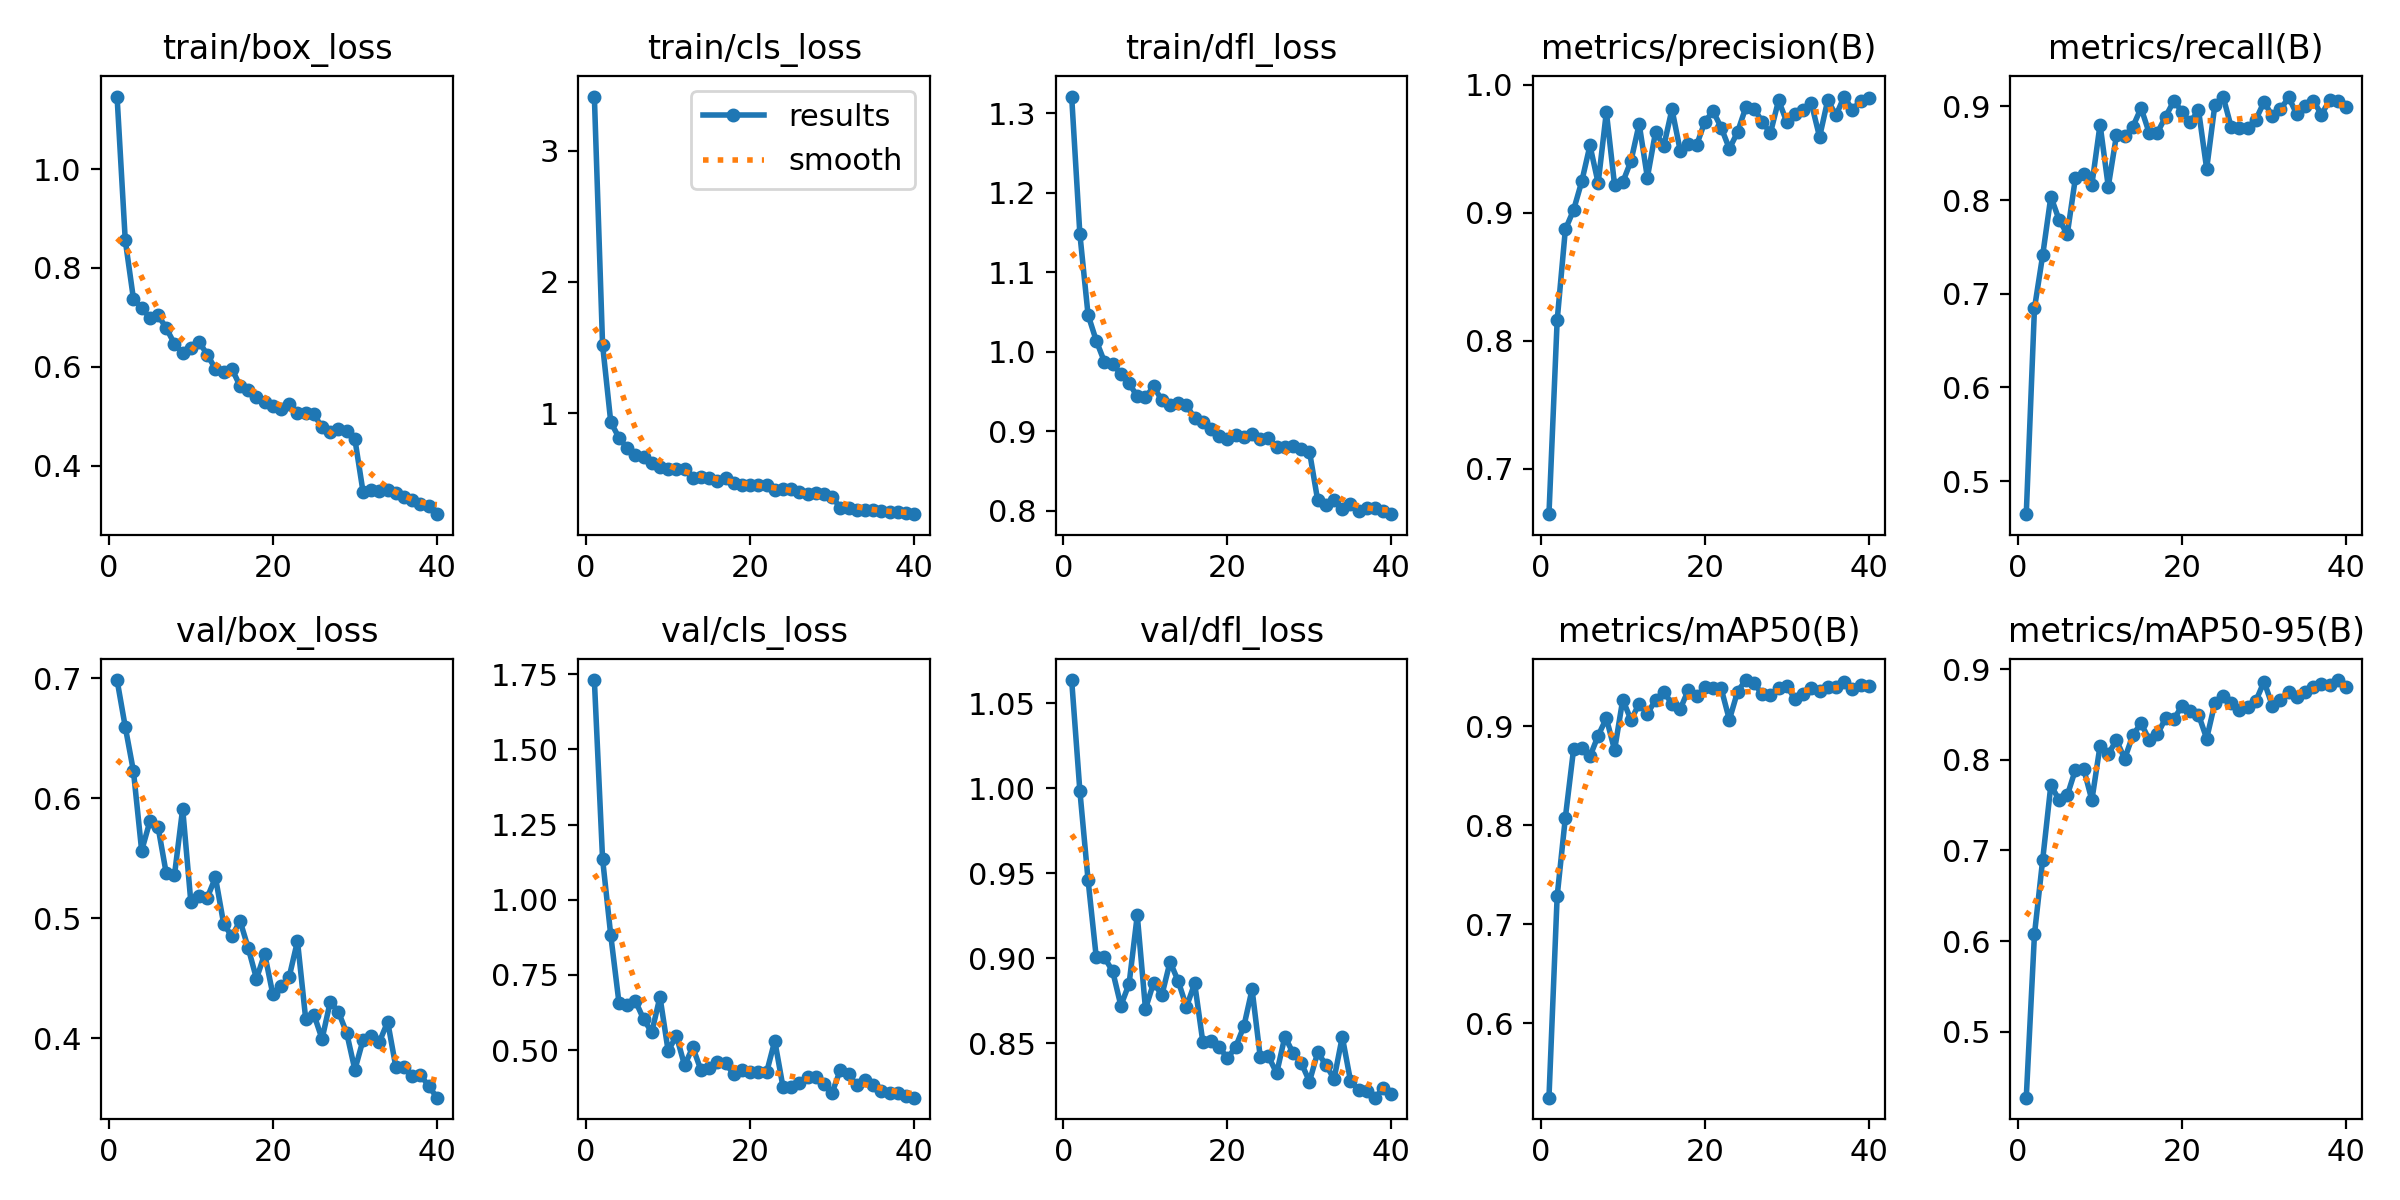

Values plotted in this chart, from the file beside it:
epoch, time, train/box_loss, train/cls_loss, train/dfl_loss, metrics/precision(B), metrics/recall(B), metrics/mAP50(B), metrics/mAP50-95(B), val/box_loss, val/cls_loss, val/dfl_loss, lr/pg0, lr/pg1, lr/pg2
1, 11.59, 1.147, 3.414, 1.321, 0.6647, 0.4647, 0.5247, 0.4272, 0.6986, 1.731, 1.064, 0.06834, 0.001047, 0.001047
2, 22.17, 0.856, 1.522, 1.148, 0.816, 0.6844, 0.7283, 0.6073, 0.6595, 1.137, 0.9986, 0.03603, 0.002067, 0.002067
3, 32.51, 0.7373, 0.9315, 1.046, 0.8871, 0.7409, 0.8077, 0.6894, 0.6226, 0.8818, 0.9462, 0.003669, 0.00304, 0.00304
4, 43.03, 0.7185, 0.8124, 1.014, 0.9022, 0.8037, 0.8766, 0.7721, 0.5563, 0.658, 0.9006, 0.002989, 0.002989, 0.002989
5, 53.53, 0.6995, 0.732, 0.9871, 0.9246, 0.779, 0.878, 0.7556, 0.5808, 0.649, 0.9005, 0.002918, 0.002918, 0.002918
6, 63.84, 0.7046, 0.6824, 0.9844, 0.9527, 0.7636, 0.8695, 0.7606, 0.576, 0.6639, 0.8924, 0.002848, 0.002848, 0.002848
7, 74.17, 0.6783, 0.6668, 0.9719, 0.9233, 0.824, 0.8905, 0.7891, 0.5374, 0.6032, 0.8722, 0.002778, 0.002778, 0.002778
8, 84.75, 0.6464, 0.6214, 0.9604, 0.9789, 0.8281, 0.9081, 0.79, 0.536, 0.5594, 0.885, 0.002707, 0.002707, 0.002707
9, 95.17, 0.6283, 0.5866, 0.9436, 0.9218, 0.8164, 0.876, 0.7554, 0.5914, 0.6775, 0.9254, 0.002637, 0.002637, 0.002637
10, 105.5, 0.6382, 0.5699, 0.9426, 0.9241, 0.8807, 0.927, 0.8155, 0.5134, 0.497, 0.8703, 0.002566, 0.002566, 0.002566
11, 115.9, 0.6505, 0.5758, 0.9562, 0.9406, 0.8145, 0.9063, 0.8063, 0.5188, 0.548, 0.8858, 0.002496, 0.002496, 0.002496
12, 126.2, 0.6246, 0.571, 0.9387, 0.9696, 0.8693, 0.9227, 0.8215, 0.5172, 0.4494, 0.8784, 0.002426, 0.002426, 0.002426
13, 136.5, 0.5958, 0.5078, 0.9325, 0.9277, 0.868, 0.9127, 0.801, 0.5341, 0.5096, 0.898, 0.002355, 0.002355, 0.002355
14, 146.8, 0.5897, 0.516, 0.9357, 0.9633, 0.8784, 0.9266, 0.8271, 0.4953, 0.4334, 0.8865, 0.002285, 0.002285, 0.002285
15, 157.1, 0.5963, 0.5037, 0.9325, 0.9522, 0.8982, 0.9347, 0.8402, 0.4849, 0.4404, 0.8715, 0.002214, 0.002214, 0.002214
16, 167.4, 0.561, 0.4841, 0.9162, 0.981, 0.8714, 0.9227, 0.8218, 0.4978, 0.4593, 0.8853, 0.002144, 0.002144, 0.002144
17, 177.8, 0.5529, 0.5051, 0.9116, 0.9488, 0.8721, 0.9173, 0.8281, 0.4751, 0.4561, 0.8506, 0.002074, 0.002074, 0.002074
18, 188.2, 0.5399, 0.4679, 0.9024, 0.954, 0.8892, 0.9368, 0.846, 0.4496, 0.4199, 0.8512, 0.002003, 0.002003, 0.002003
19, 198.6, 0.5297, 0.4544, 0.8941, 0.9529, 0.9059, 0.9301, 0.845, 0.4703, 0.4343, 0.8479, 0.001933, 0.001933, 0.001933
20, 208.9, 0.5208, 0.4486, 0.8903, 0.971, 0.8943, 0.9394, 0.8592, 0.4365, 0.4262, 0.8412, 0.001862, 0.001862, 0.001862
21, 219.2, 0.5147, 0.4483, 0.8957, 0.9796, 0.8829, 0.939, 0.8542, 0.4431, 0.4277, 0.8479, 0.001792, 0.001792, 0.001792
22, 229.4, 0.5257, 0.4532, 0.8922, 0.9667, 0.8964, 0.9382, 0.8498, 0.4514, 0.4258, 0.8601, 0.001722, 0.001722, 0.001722
23, 239.8, 0.5068, 0.4168, 0.8959, 0.9501, 0.8334, 0.9066, 0.8234, 0.481, 0.5311, 0.8817, 0.001651, 0.001651, 0.001651
24, 250.1, 0.5066, 0.4219, 0.8902, 0.9632, 0.9017, 0.935, 0.8625, 0.4162, 0.3776, 0.8419, 0.001581, 0.001581, 0.001581
25, 260.5, 0.5038, 0.4243, 0.8917, 0.9824, 0.9106, 0.9467, 0.8699, 0.4198, 0.3783, 0.8423, 0.00151, 0.00151, 0.00151
26, 271.3, 0.4778, 0.3972, 0.8803, 0.9816, 0.8776, 0.9438, 0.8622, 0.3994, 0.3894, 0.8325, 0.00144, 0.00144, 0.00144
27, 281.5, 0.4673, 0.386, 0.8798, 0.9713, 0.877, 0.9322, 0.8549, 0.4306, 0.4104, 0.854, 0.00137, 0.00137, 0.00137
28, 291.9, 0.475, 0.3915, 0.8816, 0.9623, 0.8772, 0.9319, 0.8585, 0.4218, 0.4112, 0.8442, 0.001299, 0.001299, 0.001299
29, 302.1, 0.4704, 0.3837, 0.8769, 0.9879, 0.886, 0.9385, 0.8649, 0.4044, 0.3863, 0.8385, 0.001229, 0.001229, 0.001229
30, 312.4, 0.4539, 0.36, 0.8743, 0.9711, 0.9049, 0.9409, 0.8862, 0.3737, 0.3591, 0.8275, 0.001158, 0.001158, 0.001158
31, 337.9, 0.3468, 0.2773, 0.813, 0.9772, 0.8897, 0.9273, 0.8597, 0.3987, 0.4348, 0.8446, 0.001088, 0.001088, 0.001088
32, 348.1, 0.351, 0.2747, 0.8072, 0.9807, 0.8968, 0.9321, 0.8655, 0.4021, 0.4197, 0.8374, 0.001018, 0.001018, 0.001018
33, 358.5, 0.3498, 0.2619, 0.8127, 0.9856, 0.9098, 0.9387, 0.8744, 0.3971, 0.3846, 0.829, 0.0009472, 0.0009472, 0.0009472
34, 369.7, 0.3513, 0.2622, 0.8024, 0.9593, 0.8915, 0.9358, 0.8692, 0.4137, 0.4016, 0.8539, 0.0008768, 0.0008768, 0.0008768
35, 380.7, 0.3453, 0.2611, 0.8081, 0.9883, 0.9003, 0.9398, 0.8745, 0.3758, 0.3825, 0.828, 0.0008064, 0.0008064, 0.0008064
36, 391.6, 0.3373, 0.256, 0.7995, 0.9762, 0.9062, 0.9395, 0.8801, 0.3758, 0.3651, 0.8224, 0.000736, 0.000736, 0.000736
37, 401.7, 0.3317, 0.2485, 0.8031, 0.9909, 0.8914, 0.9443, 0.8834, 0.3687, 0.3565, 0.8218, 0.0006656, 0.0006656, 0.0006656
38, 411.9, 0.3218, 0.2452, 0.8036, 0.9804, 0.9069, 0.938, 0.8828, 0.369, 0.3587, 0.818, 0.0005952, 0.0005952, 0.0005952
39, 422.1, 0.319, 0.2347, 0.7997, 0.9878, 0.9054, 0.9413, 0.8879, 0.3604, 0.349, 0.8236, 0.0005248, 0.0005248, 0.0005248
40, 432.4, 0.3021, 0.2291, 0.7955, 0.9897, 0.8994, 0.9406, 0.8803, 0.3504, 0.3419, 0.8205, 0.0004544, 0.0004544, 0.0004544
